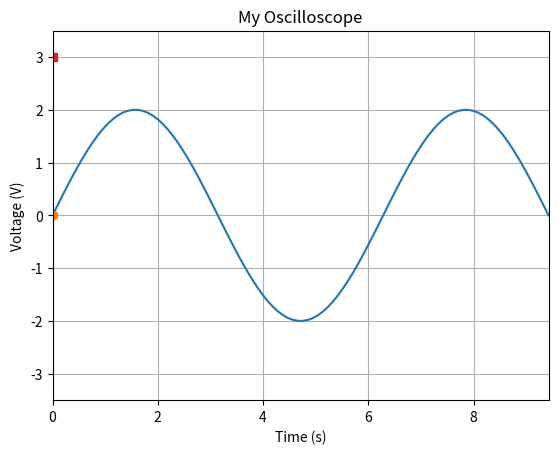

Recreate this plot in Python. (Note: this script raises an exception after producing the figure.)
#!/usr/bin/env python

# My Oscilloscope
# FIU-ARC
# Summer 2024

import numpy as np
import matplotlib.pyplot as plt

# Limits
xmin = 0
xmax = 3*np.pi
ymin = -3.5
ymax = 3.5  

# Signals
x = np.linspace(xmin,xmax, 100)
y1 = 2*np.sin(x)
y2 = 3*np.cos(x)

# Initialize
plt.axis([xmin,xmax,ymin,ymax])
plt.xlabel('Time (s)')
plt.ylabel('Voltage (V)')
plt.title('My Oscilloscope')
plt.grid()
plt.pause(0.2) # Draw now!

# Plot signals
l1 = plt.plot(x,y1,'-')[0]
l2 = plt.plot(x[0],y1[0],'o')[0]
l3 = plt.plot(x[0],y2[0],'-')[0]
l4 = plt.plot(x[0],y2[0],'s')[0]
plt.pause(0.2)

# Update signals
for i in range(len(x)):
    l2.set_data(x[i],y1[i])
    l3.set_data(x[0:i],y2[0:i])
    l4.set_data(x[i],y2[i])
    plt.pause(0.2)

plt.show()